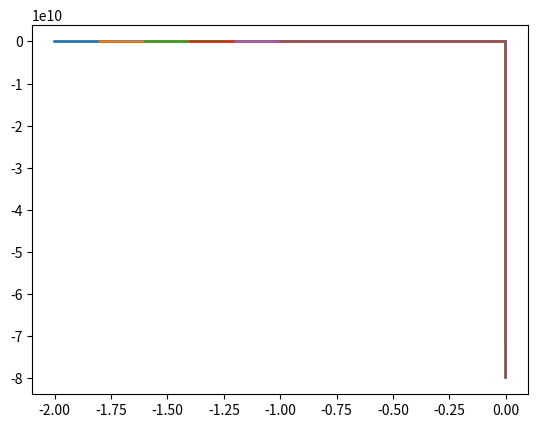

Recreate this plot in Python.
import matplotlib
import matplotlib.pyplot as plt
import numpy as np
t=[]
x1=[]
x2=[]
'''x10=[]
x11=[]
x12=[]
x13=[]
x14=[]
x15=[]
x16=[]
x17=[]
x20=[]
x21=[]
x22=[]
x23=[]
x24=[]
x25=[]
x26=[]
x27=[]
v0=[]
v1=[]
v2=[]
v3=[]
v4=[]
v5=[]
v6=[]
v7=[]'''
xi1=[]
xi2=[]
'''i=0
j=0
k=0
i1=0
k11=0
k12=0
k13=0
k21=0
k22=0
k23=0
k1=0
k2=0
k3=0'''
for i in range(71):
    t.append(i/10)
'''for i in range(6):
    x10.append([])
    x20.append([])
    x11.append([])
    x21.append([])
    x12.append([])
    x22.append([])
    x13.append([])
    x23.append([])
    x14.append([])
    x24.append([])
    x15.append([])
    x25.append([])
    x16.append([])
    x26.append([])
    x17.append([])
    x27.append([])
    for j in range(6):
        x10[i].append(0)
        x20[i].append(0)
        x11[i].append(0)
        x21[i].append(0)
        x12[i].append(0)
        x22[i].append(0)
        x13[i].append(0)
        x23[i].append(0)
        x14[i].append(0)
        x24[i].append(0)
        x15[i].append(0)
        x25[i].append(0)
        x16[i].append(0)
        x26[i].append(0)
        x17[i].append(0)
        x27[i].append(0)'''
for i in range(6):
    for j in range(6):
        x1.append(-2+j/5)
        x2.append(-1-i/5)
        '''x10[i][j]=x1[0]
        x20[i][j]=x2[0]
        v0[i][j]=((t[0])**4*(x10[i][j])**2+(t[0])**2*(x20[i][j])**2)**0.5'''
        for k in range(1,71):
            k11=-((t[k-1])**2)*x1[k-1]
            k12=-((t[k-1]+2/3*0.1)**2)*(x1[k-1]+0.1*2/3*k11)
            k13=-((t[k-1]+2/3*0.1)**2)*(x1[k-1]+0.1*(-1/3*k11+k12))
            k21=t[k-1]*x2[k-1]
            k22=(t[k-1]+2/3*0.1)*(x2[k-1]+0.1*2/3*k21)
            k23=(t[k-1]+2/3*0.1)*(x2[k-1]+0.1*(-1/3*k21+k22))
            x1.append(x1[k-1]+0.1*(0.25*k11+0.5*k12+0.25*k13))
            x2.append(x2[k-1]+0.1*(0.25*k21+0.5*k22+0.25*k23))
            '''if k==10:
                x11[i][j]=x1[k]
                x21[i][j]=x2[k]
                v1[i][j]=((t[k])**4*(x11[i][j])**2+(t[k])**2*(x21[i][j])**2)**0.5
            if k==20:
                x12[i][j]=x1[k]
                x22[i][j]=x2[k]
                v2[i][j]=((t[k])**4*(x12[i][j])**2+(t[k])**2*(x22[i][j])**2)**0.5
            if k==30:
                x13[i][j]=x1[k]
                x23[i][j]=x2[k]
                v3[i][j]=((t[k])**4*(x13[i][j])**2+(t[k])**2*(x23[i][j])**2)**0.5
            if k==40:
                x14[i][j]=x1[k]
                x24[i][j]=x2[k]
                v4[i][j]=((t[k])**4*(x14[i][j])**2+(t[k])**2*(x24[i][j])**2)**0.5
            if k==50:
                x15[i][j]=x1[k]
                x25[i][j]=x2[k]
                v5[i][j]=((t[k])**4*(x15[i][j])**2+(t[k])**2*(x25[i][j])**2)**0.5
            if k==60:
                x16[i][j]=x1[k]
                x26[i][j]=x2[k]
                v6[i][j]=((t[k])**4*(x16[i][j])**2+(t[k])**2*(x26[i][j])**2)**0.5
            if k==70:
                x17[i][j]=x1[k]
                x27[i][j]=x2[k]
                v7[i][j]=((t[k])**4*(x17[i][j])**2+(t[k])**2*(x27[i][j])**2)**0.5'''
        plt.plot(x1,x2)
        x1=[]
        x2=[]
plt.show()
'''title('Courses')
nexttile
for i in range(6):
    for j in range(6):
        x1.append(-2+j/5)
        x2.append(-1-i/5)
        for k in range(1,71):
            k11=-((t[k-1])**2)*x1[k-1]
            k12=-(t[0][k-1]+2/3*0.1)^2*(x1[0][k-1]+0.1*2/3*k11);
            k13=-(t[0][k-1]+2/3*0.1)^2*(x1[0][k-1]+0.1*(-1/3*k11+k12));
            k21=t[0][k-1]*x2[0][k-1];
            k22=(t[0][k-1]+2/3*0.1)*(x2[0][k-1]+0.1*2/3*k21);
            k23=(t[0][k-1]+2/3*0.1)*(x2[0][k-1]+0.1*(-1/3*k21+k22));
            x1[0][k]=x1[0][k-1]+0.1*(0.25*k11+0.5*k12+0.25*k13);
            x2[0][k]=x2[0][k-1]+0.1*(0.25*k21+0.5*k22+0.25*k23);
            if k==0
                k11=0;
            else:
                if k==10:
                    xi1[0][130]=x1[0][k];
                    xi2[0][130]=x2[0][k];
                    for i1 in range(130):
                        if i1==0
                            k1=0;
                        else:
                            k1=-((t[0][k]*xi1[0][130-i1+1])/xi2[0][130-i1+1]);
                            k2=-((t[0][k]*(xi1[0][130-i1+1]-0.1*2/3*k1))/(xi2[0][130-i1+1]-2/3*0.1));
                            k3=-((t[0][k]*(xi1[0][130-i1+1]-0.1*(-1/3*k1+k2)))/(xi2[0][130-i1+1]-2/3*0.1));
                            xi1[0][130-i1]=xi1[0][130-i1+1]-0.1*(0.25*k1+0.5*k2+0.25*k3);
                            k1=-((t[0][k]*xi1[0][130+i1-1])/xi2[0][130+i1-1]);
                            k2=-((t[0][k]*(xi1[0][130+i1-1]+0.1*2/3*k1))/(xi2[0][130+i1-1]+2/3*0.1));
                            k3=-((t[0][k]*(xi1[0][130+i1-1]+0.1*(-1/3*k1+k2)))/(xi2[0][130+i1-1]+2/3*0.1));
                            xi1[0][130+i1]=xi1[0][130+i1-1]+0.1*(0.25*k1+0.5*k2+0.25*k3);
                        end
                    end
                    plot(xi1,xi2)
                    hold on
                end
            end
        end
    end
end
hold off
title('Streamline 1 second')
nexttile
for i in range(10):
    for j in range(10):
        x1[0][0]=-2+j/10;
        x2[0][0]=-1-i/10;
        for k in range(20):
            if k==0
                k11=0;
            else:
                k11=-(t[0][k-1])^2*x1[0][k-1];
                k12=-(t[0][k-1]+2/3*0.1)^2*(x1[0][k-1]+0.1*2/3*k11);
                k13=-(t[0][k-1]+2/3*0.1)^2*(x1[0][k-1]+0.1*(-1/3*k11+k12));
                k21=t[0][k-1]*x2[0][k-1];
                k22=(t[0][k-1]+2/3*0.1)*(x2[0][k-1]+0.1*2/3*k21);
                k23=(t[0][k-1]+2/3*0.1)*(x2[0][k-1]+0.1*(-1/3*k21+k22));
                x1[0][k]=x1[0][k-1]+0.1*(0.25*k11+0.5*k12+0.25*k13);
                x2[0][k]=x2[0][k-1]+0.1*(0.25*k21+0.5*k22+0.25*k23);
                if k==20:
                    xi1[0][130]=x1[0][k];
                    xi2[0][130]=x2[0][k];
                    for i1 in range(130):
                        if i1==0
                            k1=0;
                        else:
                            k1=-((t[0][k]*xi1[0][130-i1+1])/xi2[0][130-i1+1]);
                            k2=-((t[0][k]*(xi1[0][130-i1+1]-0.1*2/3*k1))/(xi2[0][130-i1+1]-2/3*0.1));
                            k3=-((t[0][k]*(xi1[0][130-i1+1]-0.1*(-1/3*k1+k2)))/(xi2[0][130-i1+1]-2/3*0.1));
                            xi1[0][130-i1]=xi1[0][130-i1+1]-0.1*(0.25*k1+0.5*k2+0.25*k3);
                            k1=-((t[0][k]*xi1[0][130+i1-1])/xi2[0][130+i1-1]);
                            k2=-((t[0][k]*(xi1[0][130+i1-1]+0.1*2/3*k1))/(xi2[0][130+i1-1]+2/3*0.1));
                            k3=-((t[0][k]*(xi1[0][130+i1-1]+0.1*(-1/3*k1+k2)))/(xi2[0][130+i1-1]+2/3*0.1));
                            xi1[0][130+i1]=xi1[0][130+i1-1]+0.1*(0.25*k1+0.5*k2+0.25*k3);
                        end
                    end
                    plot(xi1,xi2)
                    hold on
                end
            end
        end
    end
end
hold off
title('Streamline 2 seconds')
nexttile
for i in range(10):
    for j in range(10):
        x1[0][0]=-2+j/10;
        x2[0][0]=-1-i/10;
        for k in range(30):
            if k==0
                k11=0;
            else:
                k11=-(t[0][k-1])^2*x1[0][k-1];
                k12=-(t[0][k-1]+2/3*0.1)^2*(x1[0][k-1]+0.1*2/3*k11);
                k13=-(t[0][k-1]+2/3*0.1)^2*(x1[0][k-1]+0.1*(-1/3*k11+k12));
                k21=t[0][k-1]*x2[0][k-1];
                k22=(t[0][k-1]+2/3*0.1)*(x2[0][k-1]+0.1*2/3*k21);
                k23=(t[0][k-1]+2/3*0.1)*(x2[0][k-1]+0.1*(-1/3*k21+k22));
                x1[0][k]=x1[0][k-1]+0.1*(0.25*k11+0.5*k12+0.25*k13);
                x2[0][k]=x2[0][k-1]+0.1*(0.25*k21+0.5*k22+0.25*k23);
                if k==30:
                    xi1[0][130]=x1[0][k];
                    xi2[0][130]=x2[0][k];
                    for i1 in range(130):
                        if i1==0
                            k1=0;
                        else:
                            k1=-((t[0][k]*xi1[0][130-i1+1])/xi2[0][130-i1+1]);
                            k2=-((t[0][k]*(xi1[0][130-i1+1]-0.1*2/3*k1))/(xi2[0][130-i1+1]-2/3*0.1));
                            k3=-((t[0][k]*(xi1[0][130-i1+1]-0.1*(-1/3*k1+k2)))/(xi2[0][130-i1+1]-2/3*0.1));
                            xi1[0][130-i1]=xi1[0][130-i1+1]-0.1*(0.25*k1+0.5*k2+0.25*k3);
                            k1=-((t[0][k]*xi1[0][130+i1-1])/xi2[0][130+i1-1]);
                            k2=-((t[0][k]*(xi1[0][130+i1-1]+0.1*2/3*k1))/(xi2[0][130+i1-1]+2/3*0.1));
                            k3=-((t[0][k]*(xi1[0][130+i1-1]+0.1*(-1/3*k1+k2)))/(xi2[0][130+i1-1]+2/3*0.1));
                            xi1[0][130+i1]=xi1[0][130+i1-1]+0.1*(0.25*k1+0.5*k2+0.25*k3);
                        end
                    end
                    plot(xi1,xi2)
                    hold on
                end
            end
        end
    end
end
hold off
title('Streamline 3 seconds')
nexttile
for i in range(10):
    for j in range(10):
        x1[0][0]=-2+j/10;
        x2[0][0]=-1-i/10;
        for k in range(40):
            if k==0
                k11=0;
            else:
                k11=-(t[0][k-1])^2*x1[0][k-1];
                k12=-(t[0][k-1]+2/3*0.1)^2*(x1[0][k-1]+0.1*2/3*k11);
                k13=-(t[0][k-1]+2/3*0.1)^2*(x1[0][k-1]+0.1*(-1/3*k11+k12));
                k21=t[0][k-1]*x2[0][k-1];
                k22=(t[0][k-1]+2/3*0.1)*(x2[0][k-1]+0.1*2/3*k21);
                k23=(t[0][k-1]+2/3*0.1)*(x2[0][k-1]+0.1*(-1/3*k21+k22));
                x1[0][k]=x1[0][k-1]+0.1*(0.25*k11+0.5*k12+0.25*k13);
                x2[0][k]=x2[0][k-1]+0.1*(0.25*k21+0.5*k22+0.25*k23);
                if k==40:
                    xi1[0][130]=x1[0][k];
                    xi2[0][130]=x2[0][k];
                    for i1 in range(130):
                        if i1==0
                            k1=0;
                        else:
                            k1=-((t[0][k]*xi1[0][130-i1+1])/xi2[0][130-i1+1]);
                            k2=-((t[0][k]*(xi1[0][130-i1+1]-0.1*2/3*k1))/(xi2[0][130-i1+1]-2/3*0.1));
                            k3=-((t[0][k]*(xi1[0][130-i1+1]-0.1*(-1/3*k1+k2)))/(xi2[0][130-i1+1]-2/3*0.1));
                            xi1[0][130-i1]=xi1[0][130-i1+1]-0.1*(0.25*k1+0.5*k2+0.25*k3);
                            k1=-((t[0][k]*xi1[0][130+i1-1])/xi2[0][130+i1-1]);
                            k2=-((t[0][k]*(xi1[0][130+i1-1]+0.1*2/3*k1))/(xi2[0][130+i1-1]+2/3*0.1));
                            k3=-((t[0][k]*(xi1[0][130+i1-1]+0.1*(-1/3*k1+k2)))/(xi2[0][130+i1-1]+2/3*0.1));
                            xi1[0][130+i1]=xi1[0][130+i1-1]+0.1*(0.25*k1+0.5*k2+0.25*k3);
                        end
                    end
                    plot(xi1,xi2)
                    hold on
                end
            end
        end
    end
end
hold off
title('Streamline 4 seconds')
nexttile
for i in range(10):
    for j in range(10):
        x1[0][0]=-2+j/10;
        x2[0][0]=-1-i/10;
        for k in range(50):
            if k==0
                k11=0;
            else:
                k11=-(t[0][k-1])^2*x1[0][k-1];
                k12=-(t[0][k-1]+2/3*0.1)^2*(x1[0][k-1]+0.1*2/3*k11);
                k13=-(t[0][k-1]+2/3*0.1)^2*(x1[0][k-1]+0.1*(-1/3*k11+k12));
                k21=t[0][k-1]*x2[0][k-1];
                k22=(t[0][k-1]+2/3*0.1)*(x2[0][k-1]+0.1*2/3*k21);
                k23=(t[0][k-1]+2/3*0.1)*(x2[0][k-1]+0.1*(-1/3*k21+k22));
                x1[0][k]=x1[0][k-1]+0.1*(0.25*k11+0.5*k12+0.25*k13);
                x2[0][k]=x2[0][k-1]+0.1*(0.25*k21+0.5*k22+0.25*k23);
                if k==50:
                    xi1[0][130]=x1[0][k];
                    xi2[0][130]=x2[0][k];
                    for i1 in range(130):
                        if i1==0
                            k1=0;
                        else:
                            k1=-((t[0][k]*xi1[0][130-i1+1])/xi2[0][130-i1+1]);
                            k2=-((t[0][k]*(xi1[0][130-i1+1]-0.1*2/3*k1))/(xi2[0][130-i1+1]-2/3*0.1));
                            k3=-((t[0][k]*(xi1[0][130-i1+1]-0.1*(-1/3*k1+k2)))/(xi2[0][130-i1+1]-2/3*0.1));
                            xi1[0][130-i1]=xi1[0][130-i1+1]-0.1*(0.25*k1+0.5*k2+0.25*k3);
                            k1=-((t[0][k]*xi1[0][130+i1-1])/xi2[0][130+i1-1]);
                            k2=-((t[0][k]*(xi1[0][130+i1-1]+0.1*2/3*k1))/(xi2[0][130+i1-1]+2/3*0.1));
                            k3=-((t[0][k]*(xi1[0][130+i1-1]+0.1*(-1/3*k1+k2)))/(xi2[0][130+i1-1]+2/3*0.1));
                            xi1[0][130+i1]=xi1[0][130+i1-1]+0.1*(0.25*k1+0.5*k2+0.25*k3);
                        end
                    end
                    plot(xi1,xi2)
                    hold on
                end
            end
        end
    end
end
hold off
title('Streamline 5 seconds')
nexttile
for i in range(10):
    for j in range(10):
        x1[0][0]=-2+j/10;
        x2[0][0]=-1-i/10;
        for k in range(60):
            if k==0
                k11=0;
            else:
                k11=-(t[0][k-1])^2*x1[0][k-1];
                k12=-(t[0][k-1]+2/3*0.1)^2*(x1[0][k-1]+0.1*2/3*k11);
                k13=-(t[0][k-1]+2/3*0.1)^2*(x1[0][k-1]+0.1*(-1/3*k11+k12));
                k21=t[0][k-1]*x2[0][k-1];
                k22=(t[0][k-1]+2/3*0.1)*(x2[0][k-1]+0.1*2/3*k21);
                k23=(t[0][k-1]+2/3*0.1)*(x2[0][k-1]+0.1*(-1/3*k21+k22));
                x1[0][k]=x1[0][k-1]+0.1*(0.25*k11+0.5*k12+0.25*k13);
                x2[0][k]=x2[0][k-1]+0.1*(0.25*k21+0.5*k22+0.25*k23);
                if k==60:
                    xi1[0][130]=x1[0][k];
                    xi2[0][130]=x2[0][k];
                    for i1 in range(130):
                        if i1==0
                            k1=0;
                        else:
                            k1=-((t[0][k]*xi1[0][130-i1+1])/xi2[0][130-i1+1]);
                            k2=-((t[0][k]*(xi1[0][130-i1+1]-0.1*2/3*k1))/(xi2[0][130-i1+1]-2/3*0.1));
                            k3=-((t[0][k]*(xi1[0][130-i1+1]-0.1*(-1/3*k1+k2)))/(xi2[0][130-i1+1]-2/3*0.1));
                            xi1[0][130-i1]=xi1[0][130-i1+1]-0.1*(0.25*k1+0.5*k2+0.25*k3);
                            k1=-((t[0][k]*xi1[0][130+i1-1])/xi2[0][130+i1-1]);
                            k2=-((t[0][k]*(xi1[0][130+i1-1]+0.1*2/3*k1))/(xi2[0][130+i1-1]+2/3*0.1));
                            k3=-((t[0][k]*(xi1[0][130+i1-1]+0.1*(-1/3*k1+k2)))/(xi2[0][130+i1-1]+2/3*0.1));
                            xi1[0][130+i1]=xi1[0][130+i1-1]+0.1*(0.25*k1+0.5*k2+0.25*k3);
                        end
                    end
                    plot(xi1,xi2)
                    hold on
                end
            end
        end
    end
end
hold off
title('Streamline 6 seconds')
nexttile
for i in range(10):
    for j in range(10):
        x1[0][0]=-2+j/10;
        x2[0][0]=-1-i/10;
        for k in range(70):
            if k==0
                k11=0;
            else:
                k11=-(t[0][k-1])^2*x1[0][k-1];
                k12=-(t[0][k-1]+2/3*0.1)^2*(x1[0][k-1]+0.1*2/3*k11);
                k13=-(t[0][k-1]+2/3*0.1)^2*(x1[0][k-1]+0.1*(-1/3*k11+k12));
                k21=t[0][k-1]*x2[0][k-1];
                k22=(t[0][k-1]+2/3*0.1)*(x2[0][k-1]+0.1*2/3*k21);
                k23=(t[0][k-1]+2/3*0.1)*(x2[0][k-1]+0.1*(-1/3*k21+k22));
                x1[0][k]=x1[0][k-1]+0.1*(0.25*k11+0.5*k12+0.25*k13);
                x2[0][k]=x2[0][k-1]+0.1*(0.25*k21+0.5*k22+0.25*k23);
                if k==70:
                    xi1[0][130]=x1[0][k];
                    xi2[0][130]=x2[0][k];
                    for i1 in range(130):
                        if i1==0
                            k1=0;
                        else:
                            k1=-((t[0][k]*xi1[0][130-i1+1])/xi2[0][130-i1+1]);
                            k2=-((t[0][k]*(xi1[0][130-i1+1]-0.1*2/3*k1))/(xi2[0][130-i1+1]-2/3*0.1));
                            k3=-((t[0][k]*(xi1[0][130-i1+1]-0.1*(-1/3*k1+k2)))/(xi2[0][130-i1+1]-2/3*0.1));
                            xi1[0][130-i1]=xi1[0][130-i1+1]-0.1*(0.25*k1+0.5*k2+0.25*k3);
                            k1=-((t[0][k]*xi1[0][130+i1-1])/xi2[0][130+i1-1]);
                            k2=-((t[0][k]*(xi1[0][130+i1-1]+0.1*2/3*k1))/(xi2[0][130+i1-1]+2/3*0.1));
                            k3=-((t[0][k]*(xi1[0][130+i1-1]+0.1*(-1/3*k1+k2)))/(xi2[0][130+i1-1]+2/3*0.1));
                            xi1[0][130+i1]=xi1[0][130+i1-1]+0.1*(0.25*k1+0.5*k2+0.25*k3);
                        end
                    end
                    plot(xi1,xi2)
                    hold on
                end
            end
        end
    end
end
hold off
title('Streamline 7 seconds')
nexttile
surface(x10, x20, v0)
title('Starttime velocities module'0
nexttile
surface(x11, x21, v1)
title('1 s velocities modulus')
nexttile
surface(x12, x22, v2)
title('2 s velocities modulus')
nexttile
surface(x13, x23, v3)
title('3 s velocities modulus')
nexttile
surface(x14, x24, v4)
title('4 s velocities modulus')
nexttile
surface(x15, x25, v5)
title('5 s velocities modulus')
nexttile
surface(x16, x26, v6)
title('6 s velocities modulus')
nexttile
surface(x17, x27, v7)
title('7 s velocities modulus')'''
